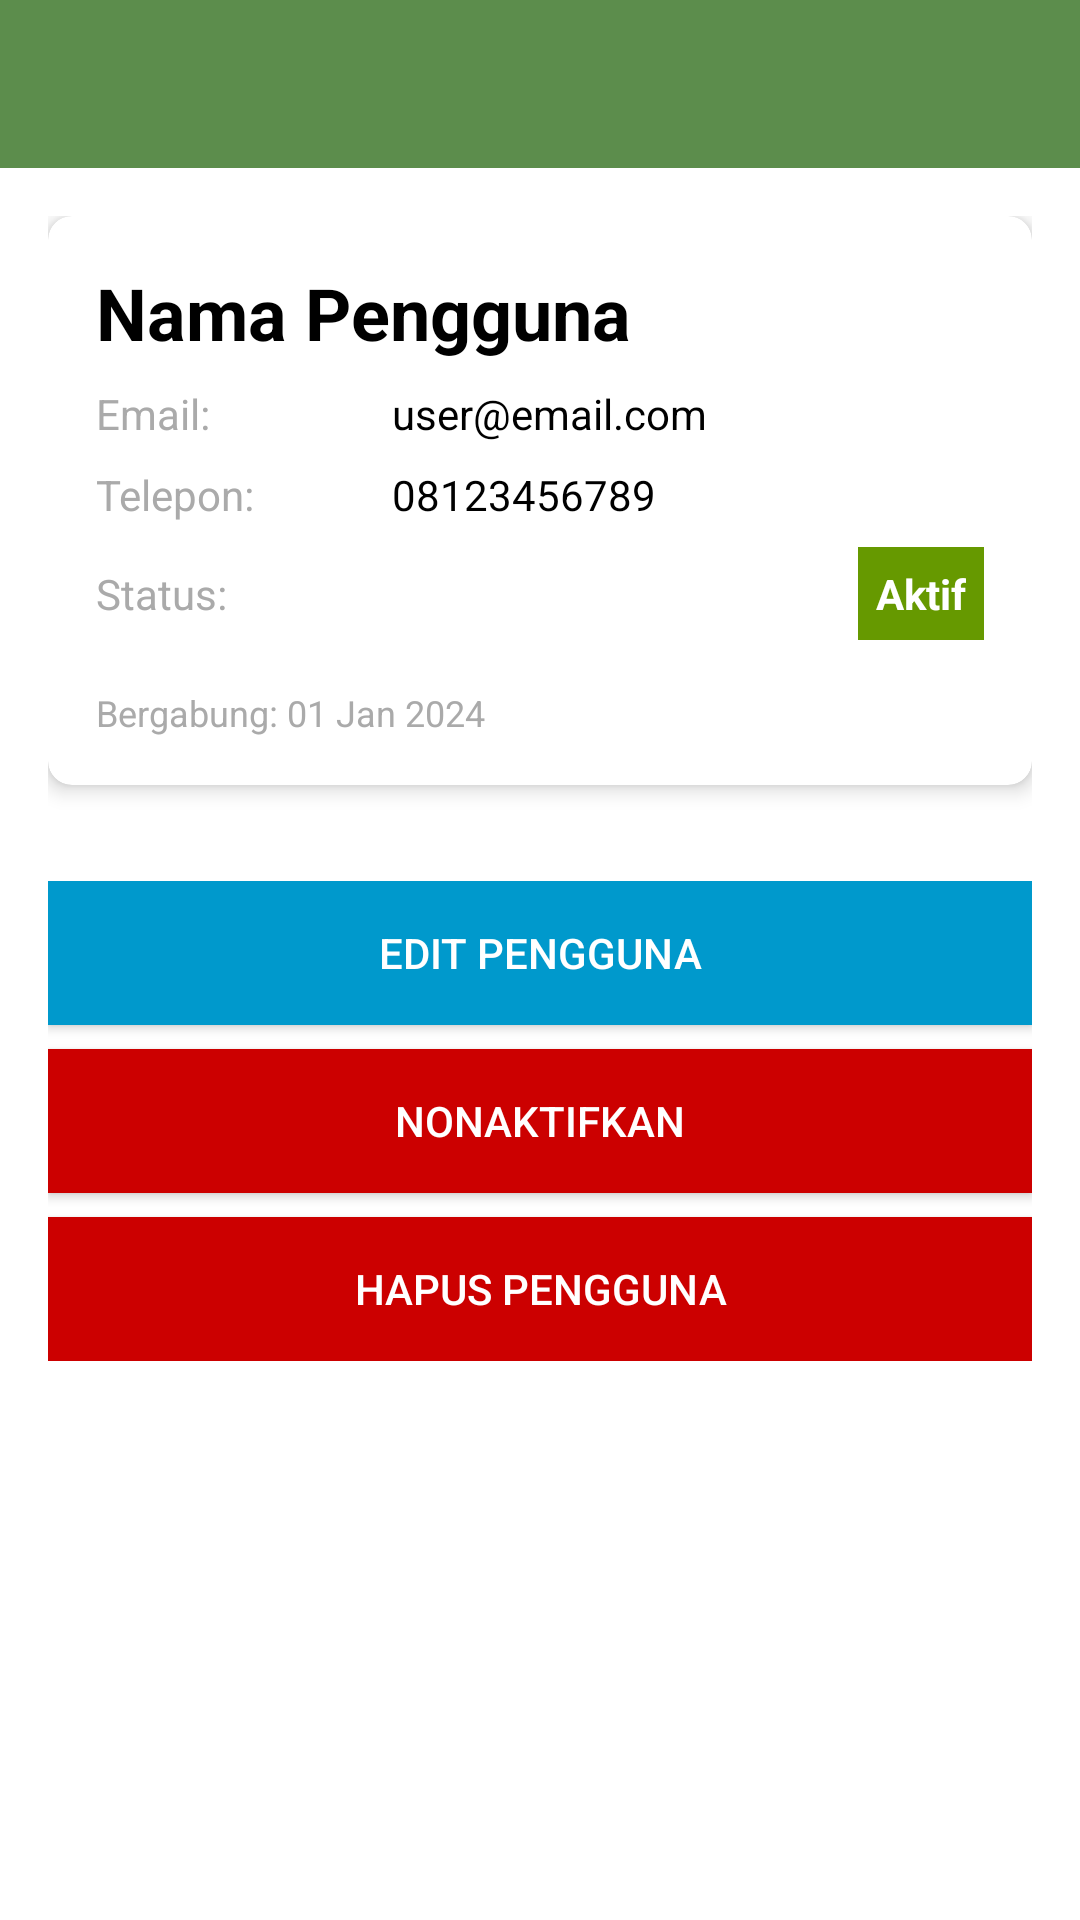

Android layout source for this screen:
<!-- AndroidManifest.xml: application theme AppTheme -->
<!-- res/layout/activity_user_detail.xml -->
<LinearLayout xmlns:android="http://schemas.android.com/apk/res/android"
    xmlns:app="http://schemas.android.com/apk/res-auto"
    android:layout_width="match_parent"
    android:layout_height="match_parent"
    android:orientation="vertical"
    android:background="@android:color/white">

    <androidx.appcompat.widget.Toolbar
        android:id="@+id/toolbar"
        android:layout_width="match_parent"
        android:layout_height="?attr/actionBarSize"
        android:background="?attr/colorPrimary"
        android:theme="@style/ThemeOverlay.AppCompat.Dark.ActionBar"
        app:popupTheme="@style/ThemeOverlay.AppCompat.Light" />

    <ProgressBar
        android:id="@+id/progressBar"
        android:layout_width="wrap_content"
        android:layout_height="wrap_content"
        android:layout_gravity="center"
        android:layout_marginTop="20dp"
        android:visibility="gone" />

    <ScrollView
        android:layout_width="match_parent"
        android:layout_height="match_parent">

        <LinearLayout
            android:layout_width="match_parent"
            android:layout_height="wrap_content"
            android:orientation="vertical"
            android:padding="16dp">

            <com.google.android.material.card.MaterialCardView
                android:layout_width="match_parent"
                android:layout_height="wrap_content"
                android:layout_marginBottom="16dp"
                app:cardCornerRadius="8dp"
                app:cardElevation="4dp">

                <LinearLayout
                    android:layout_width="match_parent"
                    android:layout_height="wrap_content"
                    android:orientation="vertical"
                    android:padding="16dp">

                    <TextView
                        android:id="@+id/tvUserName"
                        android:layout_width="match_parent"
                        android:layout_height="wrap_content"
                        android:text="Nama Pengguna"
                        android:textSize="24sp"
                        android:textStyle="bold"
                        android:textColor="@android:color/black"
                        android:layout_marginBottom="8dp" />

                    <LinearLayout
                        android:layout_width="match_parent"
                        android:layout_height="wrap_content"
                        android:orientation="horizontal"
                        android:layout_marginBottom="8dp">

                        <TextView
                            android:layout_width="0dp"
                            android:layout_height="wrap_content"
                            android:layout_weight="1"
                            android:text="Email:"
                            android:textSize="14sp"
                            android:textColor="@android:color/darker_gray" />

                        <TextView
                            android:id="@+id/tvUserEmail"
                            android:layout_width="0dp"
                            android:layout_height="wrap_content"
                            android:layout_weight="2"
                            android:text="user@email.com"
                            android:textSize="14sp"
                            android:textColor="@android:color/black" />

                    </LinearLayout>

                    <LinearLayout
                        android:layout_width="match_parent"
                        android:layout_height="wrap_content"
                        android:orientation="horizontal"
                        android:layout_marginBottom="8dp">

                        <TextView
                            android:layout_width="0dp"
                            android:layout_height="wrap_content"
                            android:layout_weight="1"
                            android:text="Telepon:"
                            android:textSize="14sp"
                            android:textColor="@android:color/darker_gray" />

                        <TextView
                            android:id="@+id/tvUserPhone"
                            android:layout_width="0dp"
                            android:layout_height="wrap_content"
                            android:layout_weight="2"
                            android:text="08123456789"
                            android:textSize="14sp"
                            android:textColor="@android:color/black" />

                    </LinearLayout>

                    <LinearLayout
                        android:layout_width="match_parent"
                        android:layout_height="wrap_content"
                        android:orientation="horizontal"
                        android:layout_marginBottom="8dp">

                        <TextView
                            android:layout_width="0dp"
                            android:layout_height="wrap_content"
                            android:layout_weight="1"
                            android:text="Status:"
                            android:textSize="14sp"
                            android:textColor="@android:color/darker_gray" />

                        <TextView
                            android:id="@+id/tvUserStatus"
                            android:layout_width="wrap_content"
                            android:layout_height="wrap_content"
                            android:text="Aktif"
                            android:textSize="14sp"
                            android:textStyle="bold"
                            android:padding="6dp"
                            android:background="@android:color/holo_green_dark"
                            android:textColor="@android:color/white" />

                    </LinearLayout>

                    <TextView
                        android:id="@+id/tvJoinDate"
                        android:layout_width="match_parent"
                        android:layout_height="wrap_content"
                        android:text="Bergabung: 01 Jan 2024"
                        android:textSize="12sp"
                        android:textColor="@android:color/darker_gray"
                        android:layout_marginTop="8dp" />

                </LinearLayout>

            </com.google.android.material.card.MaterialCardView>

            <LinearLayout
                android:layout_width="match_parent"
                android:layout_height="wrap_content"
                android:orientation="vertical"
                android:layout_marginTop="16dp">

                <Button
                    android:id="@+id/btnEditUser"
                    android:layout_width="match_parent"
                    android:layout_height="wrap_content"
                    android:text="Edit Pengguna"
                    android:textColor="@android:color/white"
                    android:background="@android:color/holo_blue_dark"
                    android:layout_marginBottom="8dp"
                    android:padding="12dp" />

                <Button
                    android:id="@+id/btnToggleStatus"
                    android:layout_width="match_parent"
                    android:layout_height="wrap_content"
                    android:text="Nonaktifkan"
                    android:textColor="@android:color/white"
                    android:background="@android:color/holo_red_dark"
                    android:layout_marginBottom="8dp"
                    android:padding="12dp" />

                <Button
                    android:id="@+id/btnDeleteUser"
                    android:layout_width="match_parent"
                    android:layout_height="wrap_content"
                    android:text="Hapus Pengguna"
                    android:textColor="@android:color/white"
                    android:background="@android:color/holo_red_dark"
                    android:padding="12dp" />

            </LinearLayout>

        </LinearLayout>

    </ScrollView>

</LinearLayout>
<!-- resources referenced by this layout -->
<resources>
  <style name="AppTheme" parent="Theme.MaterialComponents.Light.NoActionBar">
  
          <item name="windowActionBar">false</item>
          <item name="windowNoTitle">true</item>
      
          <item name="colorPrimary">@color/colorPrimary</item>
          <item name="colorPrimaryDark">@color/colorPrimaryDark</item>
          <item name="colorAccent">@color/colorAccent</item>
      </style>
  <color name="colorPrimary">#5C8D4C</color>
  <color name="colorPrimaryDark">#4A7739</color>
  <color name="colorAccent">#D4A746</color>
</resources>
